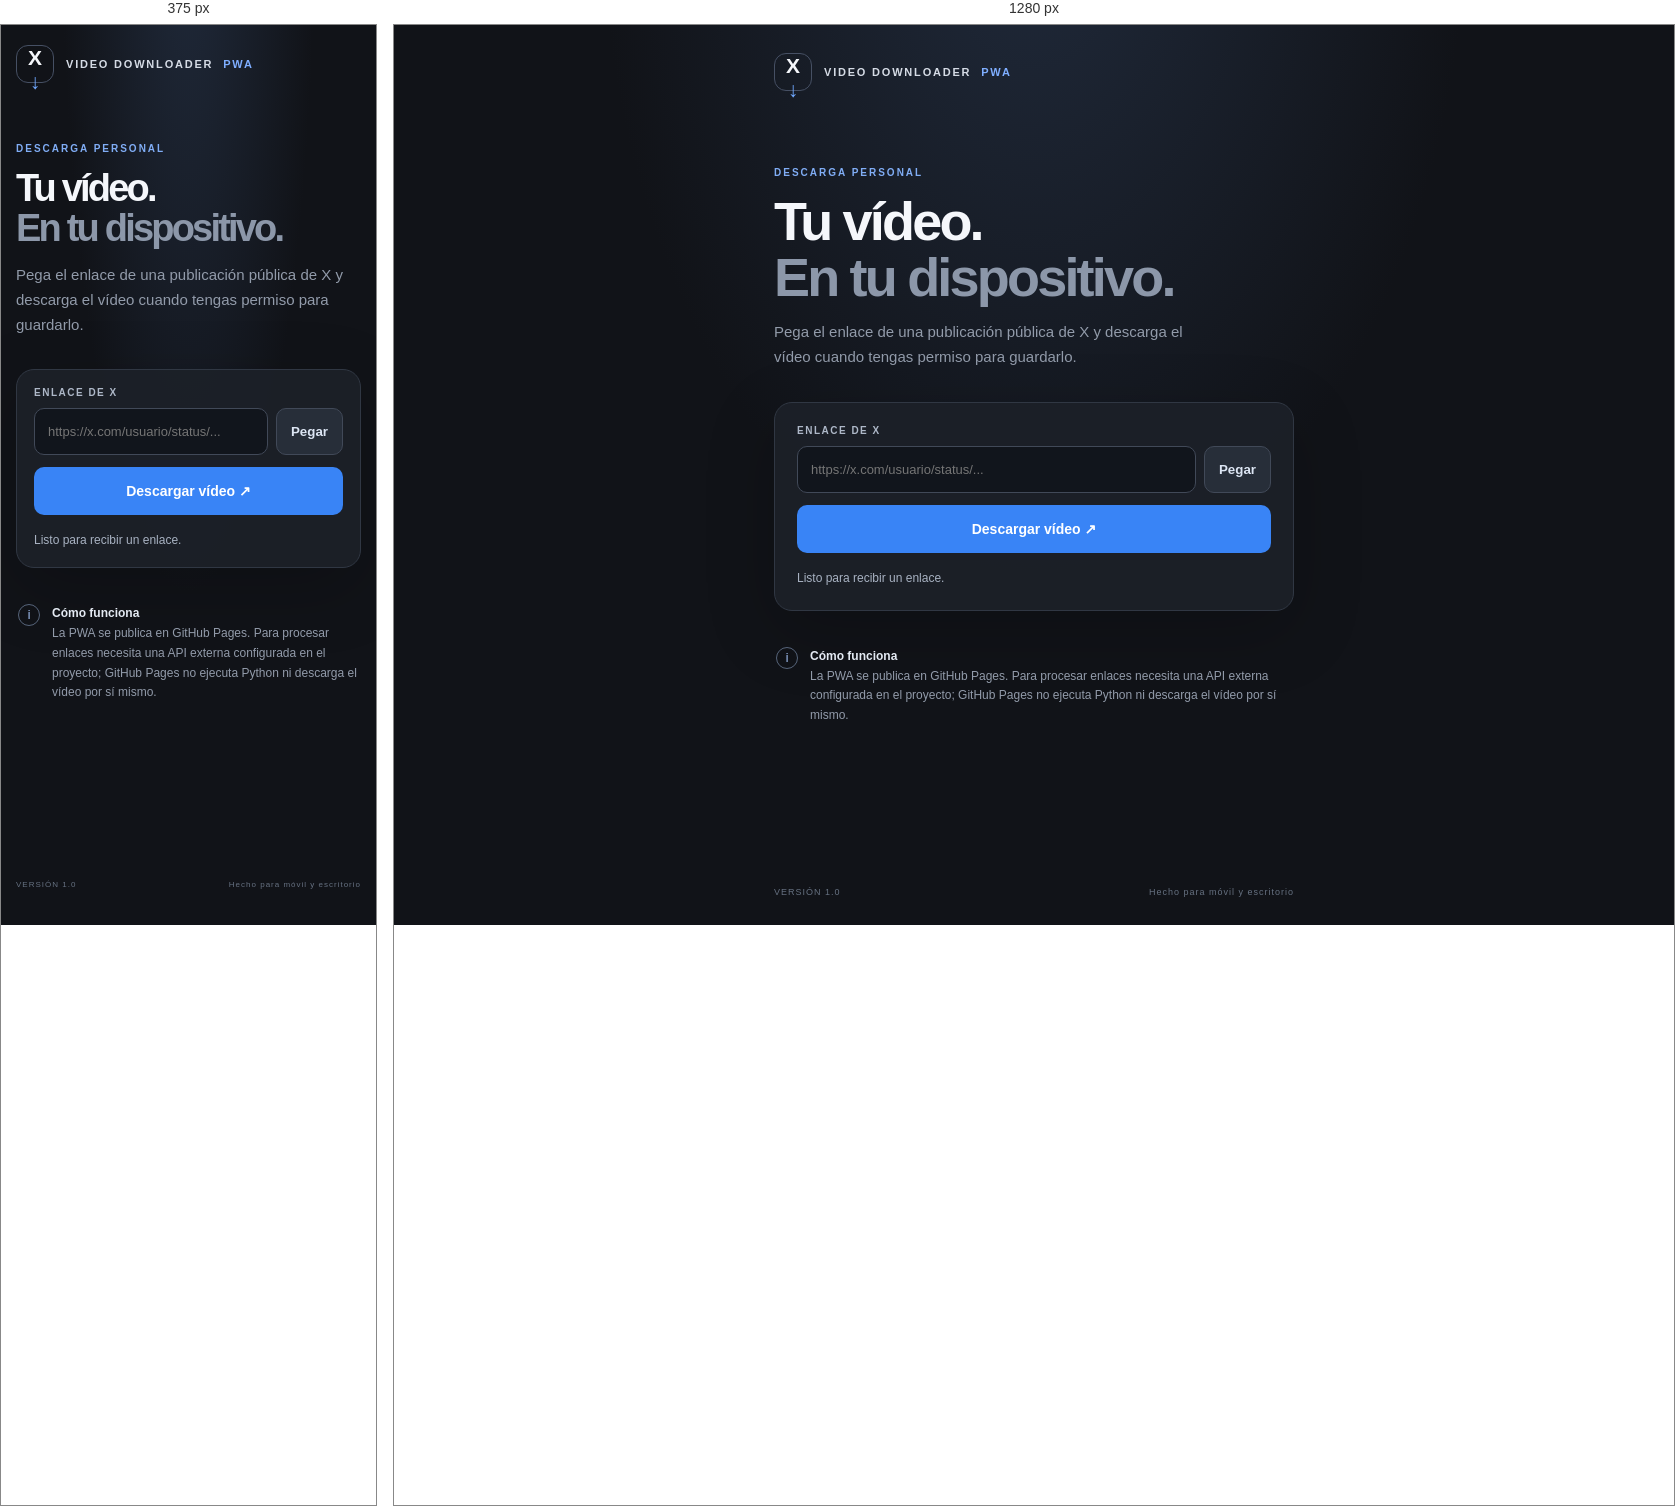
Rendered at 375 px and 1280 px, left to right.

<!-- file: index.html -->
<!doctype html>
<html lang="es">
<head>
  <meta charset="utf-8">
  <meta name="viewport" content="width=device-width,initial-scale=1,viewport-fit=cover">
  <meta name="theme-color" content="#111318">
  <meta name="description" content="Guarda vídeos públicos de X cuando tengas derecho a descargarlos.">
  <title>X Video Downloader</title>
  <link rel="manifest" href="./manifest.webmanifest">
  <link rel="icon" href="./icons/icon-192.png">
  <link rel="stylesheet" href="./styles.css">
</head>
<body>
  <main class="shell">
    <header class="top">
      <div class="logo">X<span>↓</span></div>
      <div class="top-label">VIDEO DOWNLOADER <i> PWA</i></div>
    </header>

    <section class="hero">
      <div class="eyebrow">DESCARGA PERSONAL</div>
      <h1>Tu vídeo.<br><span>En tu dispositivo.</span></h1>
      <p class="intro">Pega el enlace de una publicación pública de X y descarga el vídeo cuando tengas permiso para guardarlo.</p>
    </section>

    <section class="panel">
      <label for="videoUrl">ENLACE DE X</label>
      <div class="input-wrap">
        <input id="videoUrl" type="url" autocomplete="url" spellcheck="false"
          placeholder="https://x.com/usuario/status/..." />
        <button id="pasteBtn" class="paste" type="button" aria-label="Pegar enlace">Pegar</button>
      </div>
      <button id="downloadBtn" class="primary" type="button">
        <span id="buttonText">Descargar vídeo</span><span aria-hidden="true"> ↗</span>
      </button>
      <div id="status" class="status" role="status" aria-live="polite">Listo para recibir un enlace.</div>
      <div id="progress" class="progress" hidden><span></span></div>
    </section>

    <section class="note">
      <div class="note-icon">i</div>
      <p><strong>Cómo funciona</strong><br>La PWA se publica en GitHub Pages. Para procesar enlaces necesita una API externa configurada en el proyecto; GitHub Pages no ejecuta Python ni descarga el vídeo por sí mismo.</p>
    </section>

    <footer>
      <span>VERSIÓN 1.0</span>
      <span>Hecho para móvil y escritorio</span>
    </footer>
  </main>
  <script src="./app.js"></script>
</body>
</html>


/* @media block from styles.css */
@media(max-width:420px){body{padding:20px 15px}.hero{padding-top:60px}.panel{padding:17px}footer{font-size:8px}}